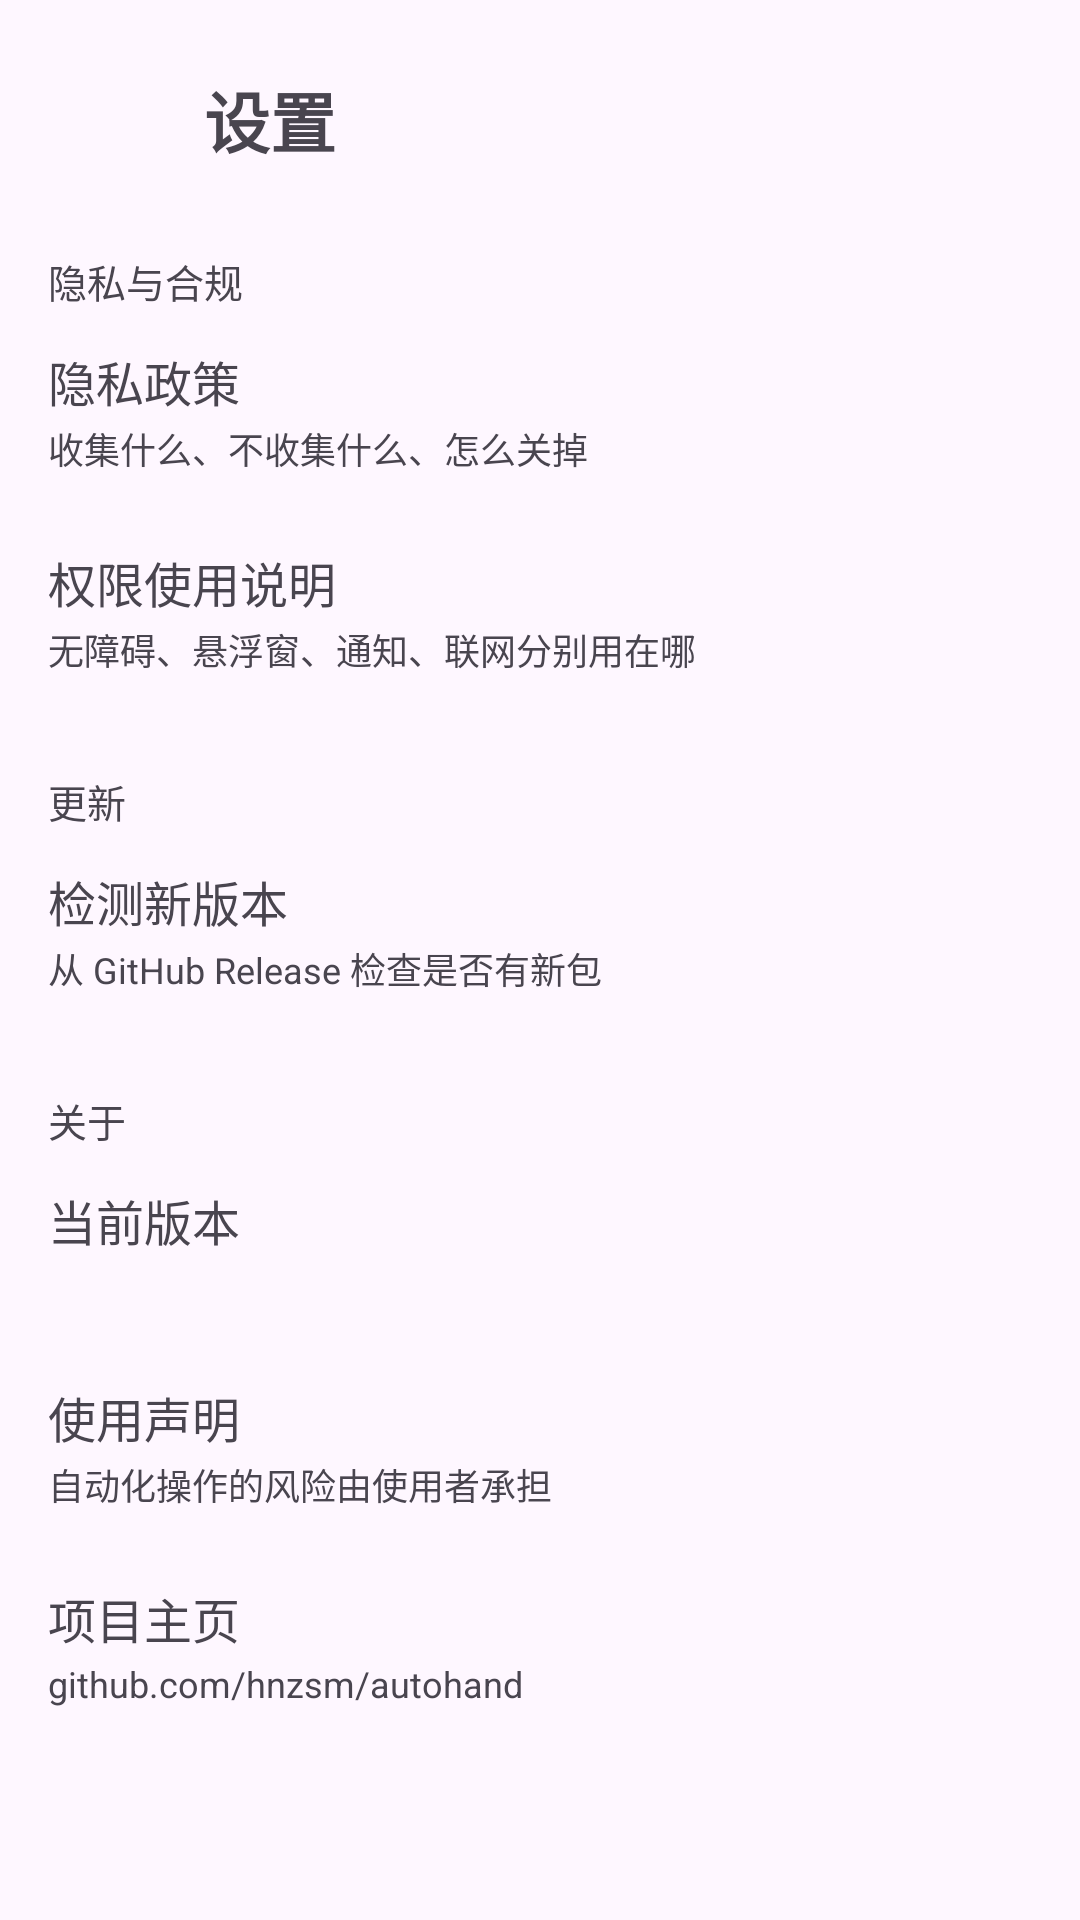

Android layout source for this screen:
<!-- AndroidManifest.xml: application theme Theme.AutoHand -->
<!-- res/layout/activity_settings.xml -->
<?xml version="1.0" encoding="utf-8"?>
<ScrollView xmlns:android="http://schemas.android.com/apk/res/android"
    android:layout_width="match_parent"
    android:layout_height="match_parent"
    android:fillViewport="true">

    <LinearLayout
        android:layout_width="match_parent"
        android:layout_height="wrap_content"
        android:orientation="vertical"
        android:padding="16dp">

        <LinearLayout
            android:layout_width="match_parent"
            android:layout_height="wrap_content"
            android:gravity="center_vertical"
            android:orientation="horizontal">

            <ImageButton
                android:id="@+id/btnBack"
                android:layout_width="48dp"
                android:layout_height="48dp"
                android:background="?attr/selectableItemBackgroundBorderless"
                android:contentDescription="@string/btn_cancel"
                android:src="@drawable/ic_arrow_back" />

            <TextView
                android:layout_width="wrap_content"
                android:layout_height="wrap_content"
                android:layout_marginStart="4dp"
                android:text="@string/settings"
                android:textSize="22sp"
                android:textStyle="bold" />
        </LinearLayout>

        <TextView
            android:layout_width="match_parent"
            android:layout_height="wrap_content"
            android:layout_marginTop="20dp"
            android:text="@string/settings_section_privacy"
            android:textSize="13sp"
            android:textColor="?android:attr/textColorSecondary" />

        <LinearLayout
            android:id="@+id/rowPrivacy"
            android:layout_width="match_parent"
            android:layout_height="wrap_content"
            android:background="?attr/selectableItemBackground"
            android:clickable="true"
            android:focusable="true"
            android:orientation="vertical"
            android:paddingTop="12dp"
            android:paddingBottom="12dp">

            <TextView
                android:layout_width="match_parent"
                android:layout_height="wrap_content"
                android:text="@string/settings_privacy"
                android:textSize="16sp" />

            <TextView
                android:layout_width="match_parent"
                android:layout_height="wrap_content"
                android:layout_marginTop="2dp"
                android:text="@string/settings_privacy_sub"
                android:textColor="?android:attr/textColorSecondary"
                android:textSize="12sp" />
        </LinearLayout>

        <LinearLayout
            android:id="@+id/rowPermissions"
            android:layout_width="match_parent"
            android:layout_height="wrap_content"
            android:background="?attr/selectableItemBackground"
            android:clickable="true"
            android:focusable="true"
            android:orientation="vertical"
            android:paddingTop="12dp"
            android:paddingBottom="12dp">

            <TextView
                android:layout_width="match_parent"
                android:layout_height="wrap_content"
                android:text="@string/settings_permissions"
                android:textSize="16sp" />

            <TextView
                android:layout_width="match_parent"
                android:layout_height="wrap_content"
                android:layout_marginTop="2dp"
                android:text="@string/settings_permissions_sub"
                android:textColor="?android:attr/textColorSecondary"
                android:textSize="12sp" />
        </LinearLayout>

        <TextView
            android:layout_width="match_parent"
            android:layout_height="wrap_content"
            android:layout_marginTop="20dp"
            android:text="@string/settings_section_update"
            android:textSize="13sp"
            android:textColor="?android:attr/textColorSecondary" />

        <LinearLayout
            android:id="@+id/rowCheckUpdate"
            android:layout_width="match_parent"
            android:layout_height="wrap_content"
            android:background="?attr/selectableItemBackground"
            android:clickable="true"
            android:focusable="true"
            android:orientation="vertical"
            android:paddingTop="12dp"
            android:paddingBottom="12dp">

            <TextView
                android:layout_width="match_parent"
                android:layout_height="wrap_content"
                android:text="@string/settings_check_update"
                android:textSize="16sp" />

            <TextView
                android:layout_width="match_parent"
                android:layout_height="wrap_content"
                android:layout_marginTop="2dp"
                android:text="@string/settings_check_update_sub"
                android:textColor="?android:attr/textColorSecondary"
                android:textSize="12sp" />
        </LinearLayout>

        <TextView
            android:layout_width="match_parent"
            android:layout_height="wrap_content"
            android:layout_marginTop="20dp"
            android:text="@string/settings_section_about"
            android:textSize="13sp"
            android:textColor="?android:attr/textColorSecondary" />

        <LinearLayout
            android:layout_width="match_parent"
            android:layout_height="wrap_content"
            android:orientation="vertical"
            android:paddingTop="12dp"
            android:paddingBottom="12dp">

            <TextView
                android:layout_width="match_parent"
                android:layout_height="wrap_content"
                android:text="@string/settings_version"
                android:textSize="16sp" />

            <TextView
                android:id="@+id/versionText"
                android:layout_width="match_parent"
                android:layout_height="wrap_content"
                android:layout_marginTop="2dp"
                android:textColor="?android:attr/textColorSecondary"
                android:textSize="12sp" />
        </LinearLayout>

        <LinearLayout
            android:id="@+id/rowDisclaimer"
            android:layout_width="match_parent"
            android:layout_height="wrap_content"
            android:background="?attr/selectableItemBackground"
            android:clickable="true"
            android:focusable="true"
            android:orientation="vertical"
            android:paddingTop="12dp"
            android:paddingBottom="12dp">

            <TextView
                android:layout_width="match_parent"
                android:layout_height="wrap_content"
                android:text="@string/settings_disclaimer"
                android:textSize="16sp" />

            <TextView
                android:layout_width="match_parent"
                android:layout_height="wrap_content"
                android:layout_marginTop="2dp"
                android:text="@string/settings_disclaimer_sub"
                android:textColor="?android:attr/textColorSecondary"
                android:textSize="12sp" />
        </LinearLayout>

        <LinearLayout
            android:id="@+id/rowRepo"
            android:layout_width="match_parent"
            android:layout_height="wrap_content"
            android:background="?attr/selectableItemBackground"
            android:clickable="true"
            android:focusable="true"
            android:orientation="vertical"
            android:paddingTop="12dp"
            android:paddingBottom="12dp">

            <TextView
                android:layout_width="match_parent"
                android:layout_height="wrap_content"
                android:text="@string/settings_repo"
                android:textSize="16sp" />

            <TextView
                android:layout_width="match_parent"
                android:layout_height="wrap_content"
                android:layout_marginTop="2dp"
                android:text="@string/settings_repo_sub"
                android:textColor="?android:attr/textColorSecondary"
                android:textSize="12sp" />
        </LinearLayout>
    </LinearLayout>
</ScrollView>
<!-- resources referenced by this layout -->
<resources>
  <string name="btn_cancel">取消</string>
  <string name="settings">设置</string>
  <string name="settings_check_update">检测新版本</string>
  <string name="settings_check_update_sub">从 GitHub Release 检查是否有新包</string>
  <string name="settings_disclaimer">使用声明</string>
  <string name="settings_disclaimer_sub">自动化操作的风险由使用者承担</string>
  <string name="settings_permissions">权限使用说明</string>
  <string name="settings_permissions_sub">无障碍、悬浮窗、通知、联网分别用在哪</string>
  <string name="settings_privacy">隐私政策</string>
  <string name="settings_privacy_sub">收集什么、不收集什么、怎么关掉</string>
  <string name="settings_repo">项目主页</string>
  <string name="settings_repo_sub">github.com/hnzsm/autohand</string>
  <string name="settings_section_about">关于</string>
  <string name="settings_section_privacy">隐私与合规</string>
  <string name="settings_section_update">更新</string>
  <string name="settings_version">当前版本</string>
  <style name="Theme.AutoHand" parent="Theme.Material3.DayNight.NoActionBar" />
</resources>
